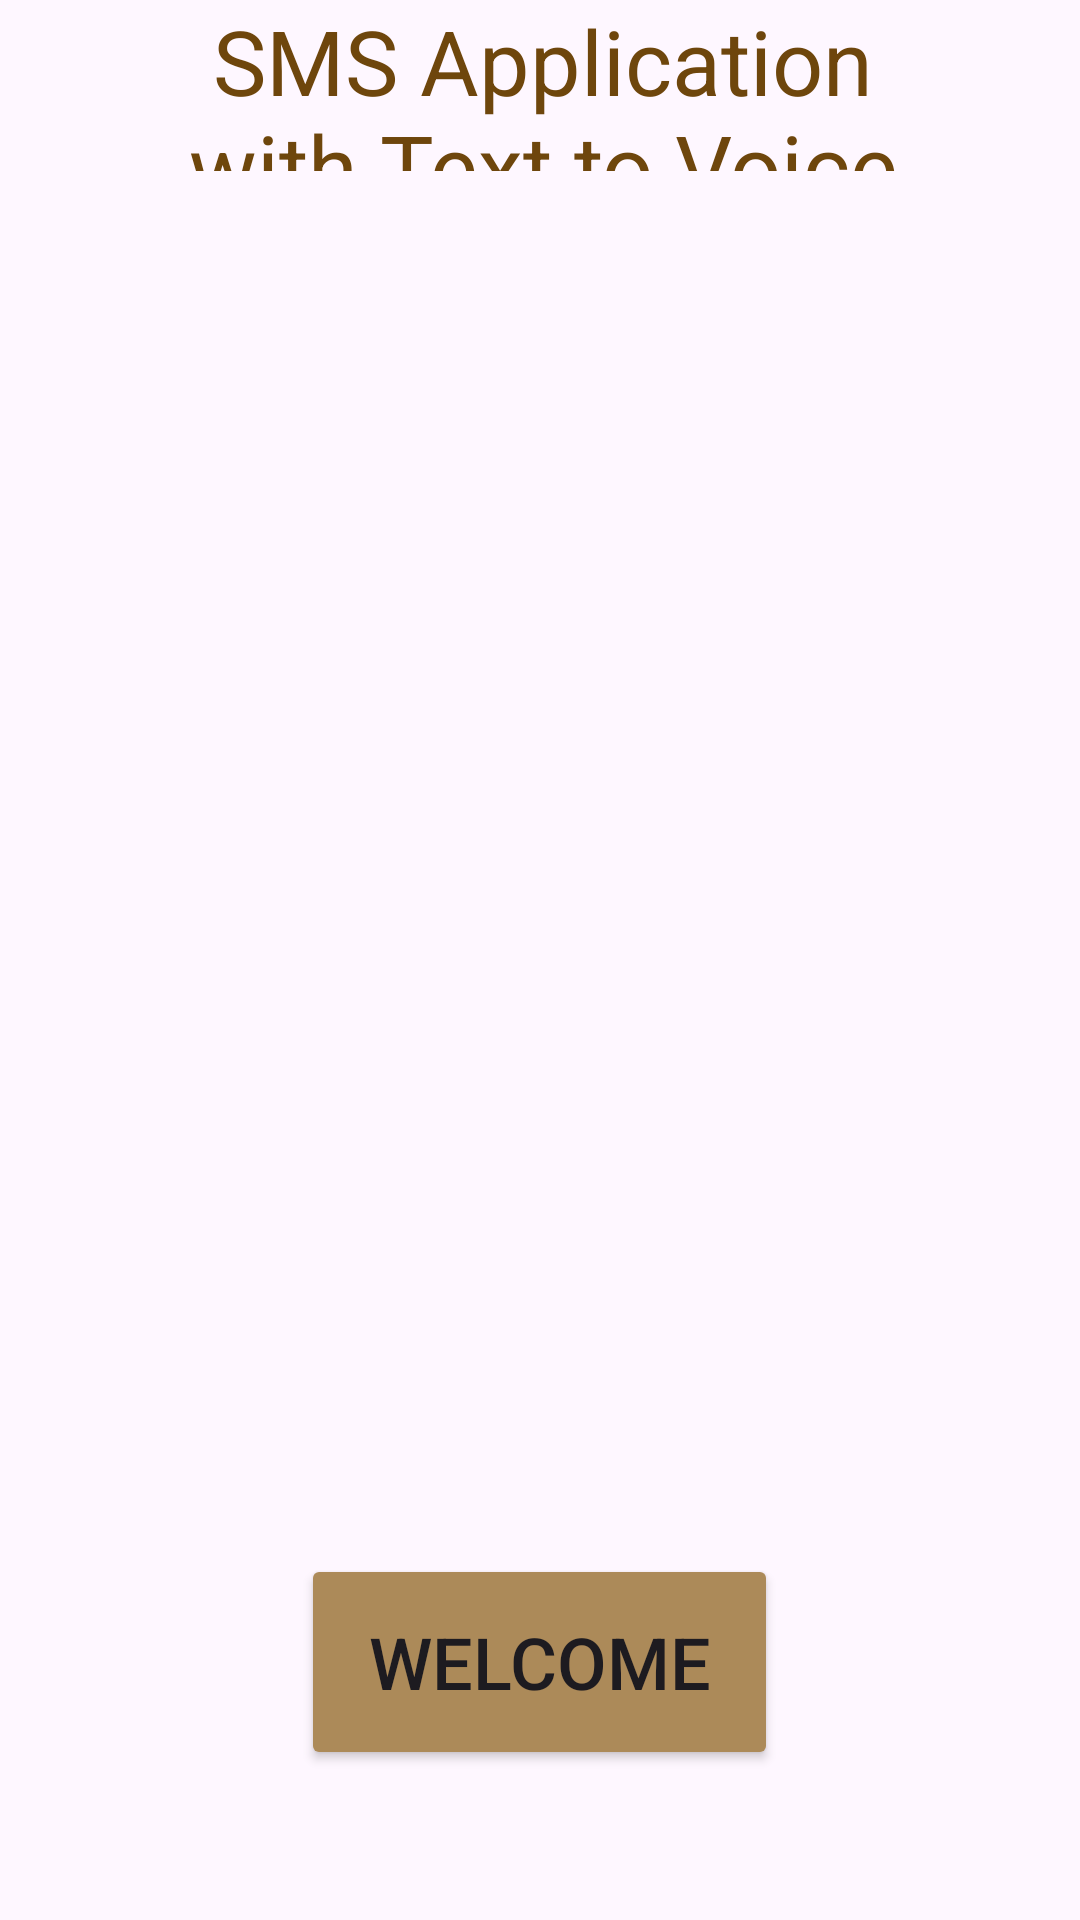

The Android layout XML behind this screen, and the referenced resources:
<!-- AndroidManifest.xml: application theme Theme.Voice_to_text -->
<!-- res/layout/activity_main.xml -->
<?xml version="1.0" encoding="utf-8"?>
<RelativeLayout xmlns:android="http://schemas.android.com/apk/res/android"
    xmlns:tools="http://schemas.android.com/tools"
    android:layout_width="match_parent"
    android:layout_height="match_parent">

    <ImageView
        android:id="@+id/background_image_view"
        android:layout_width="match_parent"
        android:layout_height="match_parent"
        android:foreground="@drawable/sms"
        android:scaleType="centerCrop" />

    <TextView
        android:layout_width="333dp"
        android:layout_height="121dp"
        android:layout_alignParentStart="true"
        android:layout_alignParentEnd="true"
        android:layout_alignParentBottom="true"
        android:layout_marginStart="31dp"
        android:layout_marginEnd="29dp"
        android:layout_marginBottom="583dp"
        android:text="SMS Application with Text to Voice Conversion"
        android:textAlignment="center"
        android:textColor="#6E460C"
        android:textSize="30sp" />

    <Button
        android:id="@+id/send_button"
        android:layout_width="159dp"
        android:layout_height="72dp"
        android:layout_alignParentBottom="true"
        android:layout_centerHorizontal="true"
        android:layout_marginBottom="50dp"
        android:backgroundTint="#AC8A59"
        android:foregroundTint="#D1AA70"
        android:text="welcome"
        android:textColorHighlight="#C39F6B"
        android:textColorLink="#C39E67"
        android:textSize="24sp" />

</RelativeLayout>
<!-- resources referenced by this layout -->
<resources>
  <!-- drawable sms: jpg bitmap (drawable, 5793 bytes) -->
  <style name="Theme.Voice_to_text" parent="Base.Theme.Voice_to_text" />
  <style name="Base.Theme.Voice_to_text" parent="Theme.Material3.DayNight.NoActionBar">
          
          
      </style>
</resources>
